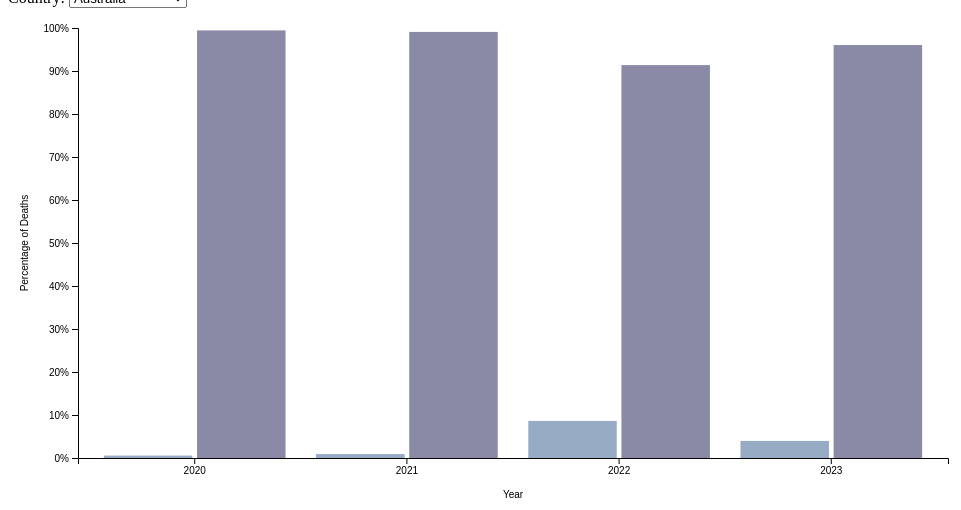
D3 v6 page, settled after 360 driven frames (6 s of simulated time); the page loaded 1 data file(s).


        // Set up SVG and margin conventions
        const margin = { top: 20, right: 20, bottom: 50, left: 70 };
        const width = 960 - margin.left - margin.right;
        const height = 500 - margin.top - margin.bottom;

        const svg = d3.select("svg")
            .attr("width", width + margin.left + margin.right)
            .attr("height", height + margin.top + margin.bottom)
            .append("g")
            .attr("transform", `translate(${margin.left},${margin.top})`);

        // Set up scales
        const x0 = d3.scaleBand().range([0, width]).padding(0.1);
        const x1 = d3.scaleBand().padding(0.05);
        const y = d3.scaleLinear().range([height, 0]);

        const color = d3.scaleOrdinal()
            .domain(["Non_Covid", "Covid"])
            .range(["#98abc5", "#8a89a6"]);

        const xAxis = d3.axisBottom(x0);
        const yAxis = d3.axisLeft(y).ticks(10).tickFormat(d => d + "%");

        // Tooltip
        const tooltip = d3.select("body").append("div")
            .attr("class", "tooltip")
            .style("opacity", 0);

        // Function to update the chart
        function updateChart(data, selectedCountry) {
            const countryData = data.filter(d => d.Country === selectedCountry);

            // Calculate percentages
            countryData.forEach(d => {
                const total = +d.Covid + +d.Non_Covid;
                d.Covid_Percentage = ((+d.Covid / total) * 100).toFixed(2);
                d.Non_Covid_Percentage = ((+d.Non_Covid / total) * 100).toFixed(2);
            });

            const years = ["2020", "2021", "2022", "2023"];
            const categories = ["Covid_Percentage", "Non_Covid_Percentage"];

            x0.domain(years);
            x1.domain(categories).range([0, x0.bandwidth()]);
            y.domain([0, 100]);

            svg.selectAll("*").remove();

            svg.append("g")
                .attr("class", "x axis")
                .attr("transform", `translate(0,${height})`)
                .call(xAxis)
                .append("text")
                .attr("x", width / 2)
                .attr("y", 40)
                .attr("fill", "#000")
                .attr("text-anchor", "middle")
                .text("Year");

            svg.append("g")
                .attr("class", "y axis")
                .call(yAxis)
                .append("text")
                .attr("transform", "rotate(-90)")
                .attr("x", -height / 2)
                .attr("y", -50)
                .attr("fill", "#000")
                .attr("text-anchor", "middle")
                .text("Percentage of Deaths");

            const bars = svg.selectAll(".barGroup")
                .data(countryData)
                .enter().append("g")
                .attr("class", "barGroup")
                .attr("transform", d => `translate(${x0(d.Year)},0)`);

            bars.selectAll("rect")
                .data(d => categories.map(key => ({ key: key, value: +d[key] })))
                .enter().append("rect")
                .attr("x", d => x1(d.key))
                .attr("y", d => y(d.value))
                .attr("width", x1.bandwidth())
                .attr("height", d => height - y(d.value))
                .attr("fill", d => color(d.key))
                .on("mouseover", function (event, d) {
                    const year = d3.select(this.parentNode).datum().Year;
                    const totalDeaths = d.value;
                    const label = d.key === "Covid_Percentage" ? "Covid Deaths" : "Non-Covid Deaths";

                    tooltip.transition().duration(200).style("opacity", .9);
                    tooltip.html(`Year: ${year}<br>${label}: ${totalDeaths}%`)
                        .style("left", (event.pageX + 5) + "px")
                        .style("top", (event.pageY - 28) + "px");
                })
                .on("mouseout", function () {
                    tooltip.transition().duration(500).style("opacity", 0);
                });
        }

        // Load data from CSV file
        d3.csv("data.csv").then(data => {
            const countries = Array.from(new Set(data.map(d => d.Country)));
            // Dropdown for country selection
            const countrySelect = d3.select("#countrySelect");
            countries.forEach(country => {
                countrySelect.append("option").text(country).attr("value", country);
            });

            // Initial chart
            updateChart(data, countries[0]);

            // Update chart when new country is selected
            countrySelect.on("change", function () {
                const selectedCountry = d3.select(this).property("value");
                updateChart(data, selectedCountry);
            });
        }).catch(error => {
            console.error('Error loading the CSV data:', error);
        });
    

### data: data.csv
Country, Year, Total, Covid, Non_Covid
Australia, 2020, 164778, 922, 163856
Australia, 2021, 171718, 1558, 170160
Australia, 2022, 190326, 16430, 173896
Australia, 2023, 133615, 5301, 128314
Austria, 2020, 91196, 7795, 83401
Austria, 2021, 89538, 9033, 80505
Austria, 2022, 91582, 4902, 86680
Austria, 2023, 72739, 871, 71868
Belgium, 2020, 128432, 19748, 108684
Belgium, 2021, 111956, 8232, 103724
Belgium, 2022, 116138, 4824, 111314
Belgium, 2023, 92381, 748, 91633
Canada, 2020, 312305, 15632, 296673
Canada, 2021, 310551, 14392, 296608
Canada, 2022, 336525, 18747, 317778
Canada, 2023, 222390, 4979, 217411
Colombia, 2020, 305770, 43495, 262275
Colombia, 2021, 361449, 86447, 274002
Colombia, 2022, 284129, 12237, 271892
Colombia, 2023, 21971, 548, 21423
Czechia, 2020, 131494, 12461, 119033
Czechia, 2021, 139150, 24026, 115124
Czechia, 2022, 119868, 5681, 114187
Czechia, 2023, 90805, 873, 89932
Denmark, 2020, 55478, 1014, 54464
Denmark, 2021, 57041, 24, 57017
Denmark, 2022, 59274, 779, 58495
Denmark, 2023, 48108, 1079, 47029
Estonia, 2020, 16057, 323, 15734
Estonia, 2021, 18416, 1528, 16888
Estonia, 2022, 17201, 895, 16306
Estonia, 2023, 13326, 174, 13152
Finland, 2020, 56237, 579, 55658
Finland, 2021, 57578, 1086, 56492
Finland, 2022, 63047, 6778, 56269
Finland, 2023, 49770, 1835, 47935
France, 2020, 678770, 66828, 611942
France, 2021, 659225, 61246, 597979
France, 2022, 673015, 38046, 634969
France, 2023, 527554, 5565, 521989
Germany, 2020, 1001404, 52743, 948661
Germany, 2021, 1019045, 65968, 953077
Germany, 2022, 1064224, 47987, 1016237
Germany, 2023, 844301, 8271, 836030
Greece, 2020, 132969, 5002, 127967
Greece, 2021, 143668, 16006, 127662
Greece, 2022, 140292, 14122, 126170
Greece, 2023, 107473, 2946, 105514
Hungary, 2020, 143236, 10562, 132674
Hungary, 2021, 155052, 28075, 126977
Hungary, 2022, 135952, 8789, 127163
Hungary, 2023, 105827, 313, 105514
Iceland, 2020, 2345, 29, 2316
Iceland, 2021, 2338, 9, 2329
Iceland, 2022, 2689, 148, 2541
Iceland, 2023, 2108, 0, 2108
Ireland, 2020, 32474, 2328, 30146
Ireland, 2021, 34259, 3810, 30449
Ireland, 2022, 35176, 2211, 32965
Ireland, 2023, 29431, 738, 28693
... 60 more rows